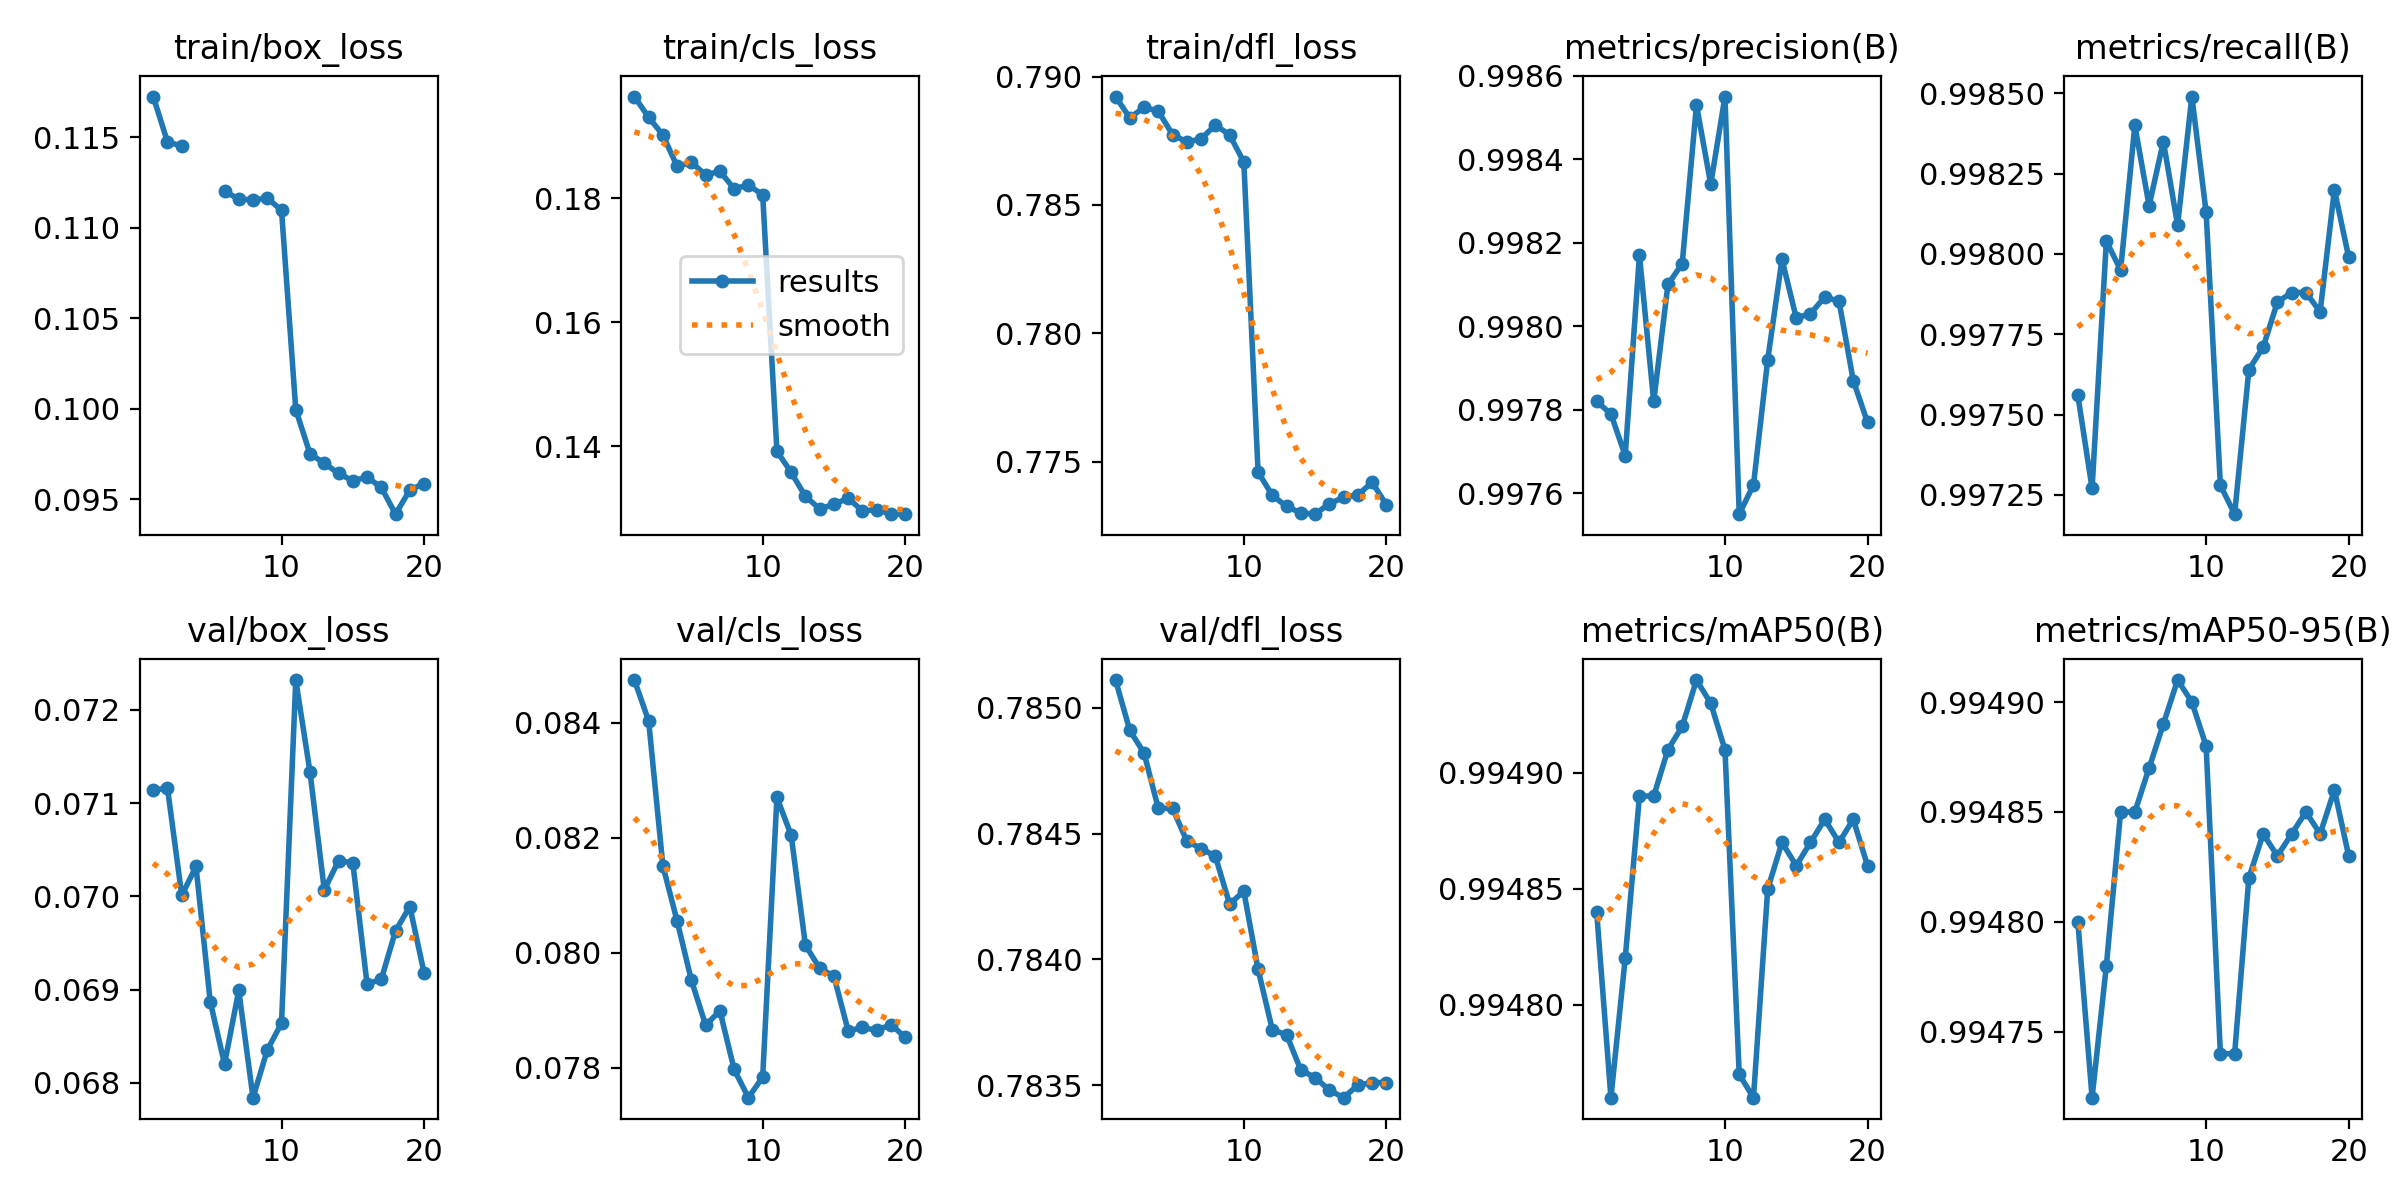

The file beside this chart, header and first rows:
epoch, time, train/box_loss, train/cls_loss, train/dfl_loss, metrics/precision(B), metrics/recall(B), metrics/mAP50(B), metrics/mAP50-95(B), val/box_loss, val/cls_loss, val/dfl_loss, lr/pg0, lr/pg1, lr/pg2
1, 207.4, 0.1173, 0.1964, 0.7892, 0.9978, 0.9976, 0.9948, 0.9948, 0.07114, 0.08474, 0.7851, 0.06673, 1.66422e-05, 1.66422e-05
2, 406.7, 0.1148, 0.1931, 0.7884, 0.9978, 0.9973, 0.9948, 0.9947, 0.07116, 0.08403, 0.7849, 0.03341, 3.16601e-05, 3.16601e-05
3, 603.4, 0.1145, 0.1902, 0.7888, 0.9977, 0.998, 0.9948, 0.9948, 0.07001, 0.08151, 0.7848, 9.39038e-05, 4.5028e-05, 4.5028e-05
4, 799, inf, 0.1852, 0.7886, 0.9982, 0.998, 0.9949, 0.9949, 0.07032, 0.08055, 0.7846, 4.2575e-05, 4.2575e-05, 4.2575e-05
5, 993.8, inf, 0.1858, 0.7877, 0.9978, 0.9984, 0.9949, 0.9949, 0.06887, 0.07952, 0.7846, 4.01e-05, 4.01e-05, 4.01e-05
6, 1191, 0.112, 0.1838, 0.7874, 0.9981, 0.9981, 0.9949, 0.9949, 0.0682, 0.07874, 0.7845, 3.7625e-05, 3.7625e-05, 3.7625e-05
7, 1390, 0.1116, 0.1844, 0.7876, 0.9981, 0.9983, 0.9949, 0.9949, 0.06899, 0.07899, 0.7844, 3.515e-05, 3.515e-05, 3.515e-05
8, 1587, 0.1115, 0.1815, 0.7881, 0.9985, 0.9981, 0.9949, 0.9949, 0.06784, 0.07797, 0.7844, 3.2675e-05, 3.2675e-05, 3.2675e-05
9, 1786, 0.1116, 0.1822, 0.7877, 0.9983, 0.9985, 0.9949, 0.9949, 0.06835, 0.07748, 0.7842, 3.02e-05, 3.02e-05, 3.02e-05
10, 1984, 0.111, 0.1806, 0.7867, 0.9986, 0.9981, 0.9949, 0.9949, 0.06864, 0.07784, 0.7843, 2.7725e-05, 2.7725e-05, 2.7725e-05
11, 2165, 0.09996, 0.1392, 0.7746, 0.9976, 0.9973, 0.9948, 0.9947, 0.07232, 0.0827, 0.784, 2.525e-05, 2.525e-05, 2.525e-05
12, 2342, 0.09751, 0.1358, 0.7737, 0.9976, 0.9972, 0.9948, 0.9947, 0.07133, 0.08204, 0.7837, 2.2775e-05, 2.2775e-05, 2.2775e-05
13, 2518, 0.097, 0.1319, 0.7733, 0.9979, 0.9976, 0.9949, 0.9948, 0.07007, 0.08013, 0.7837, 2.03e-05, 2.03e-05, 2.03e-05
14, 2692, 0.09643, 0.1299, 0.773, 0.9982, 0.9977, 0.9949, 0.9948, 0.07038, 0.07973, 0.7836, 1.7825e-05, 1.7825e-05, 1.7825e-05
15, 2866, 0.09603, 0.1306, 0.773, 0.998, 0.9979, 0.9949, 0.9948, 0.07036, 0.07959, 0.7835, 1.535e-05, 1.535e-05, 1.535e-05
16, 3040, 0.09623, 0.1316, 0.7734, 0.998, 0.9979, 0.9949, 0.9948, 0.06906, 0.07864, 0.7835, 1.2875e-05, 1.2875e-05, 1.2875e-05
17, 3213, 0.09566, 0.1295, 0.7736, 0.9981, 0.9979, 0.9949, 0.9949, 0.06911, 0.0787, 0.7834, 1.04e-05, 1.04e-05, 1.04e-05
18, 3387, 0.09418, 0.1298, 0.7737, 0.9981, 0.9978, 0.9949, 0.9948, 0.06963, 0.07865, 0.7835, 7.925e-06, 7.925e-06, 7.925e-06
19, 3560, 0.09552, 0.129, 0.7742, 0.9979, 0.9982, 0.9949, 0.9949, 0.06989, 0.07875, 0.7835, 5.45e-06, 5.45e-06, 5.45e-06
20, 3739, 0.09587, 0.1291, 0.7733, 0.9978, 0.998, 0.9949, 0.9948, 0.06918, 0.07853, 0.7835, 2.975e-06, 2.975e-06, 2.975e-06
